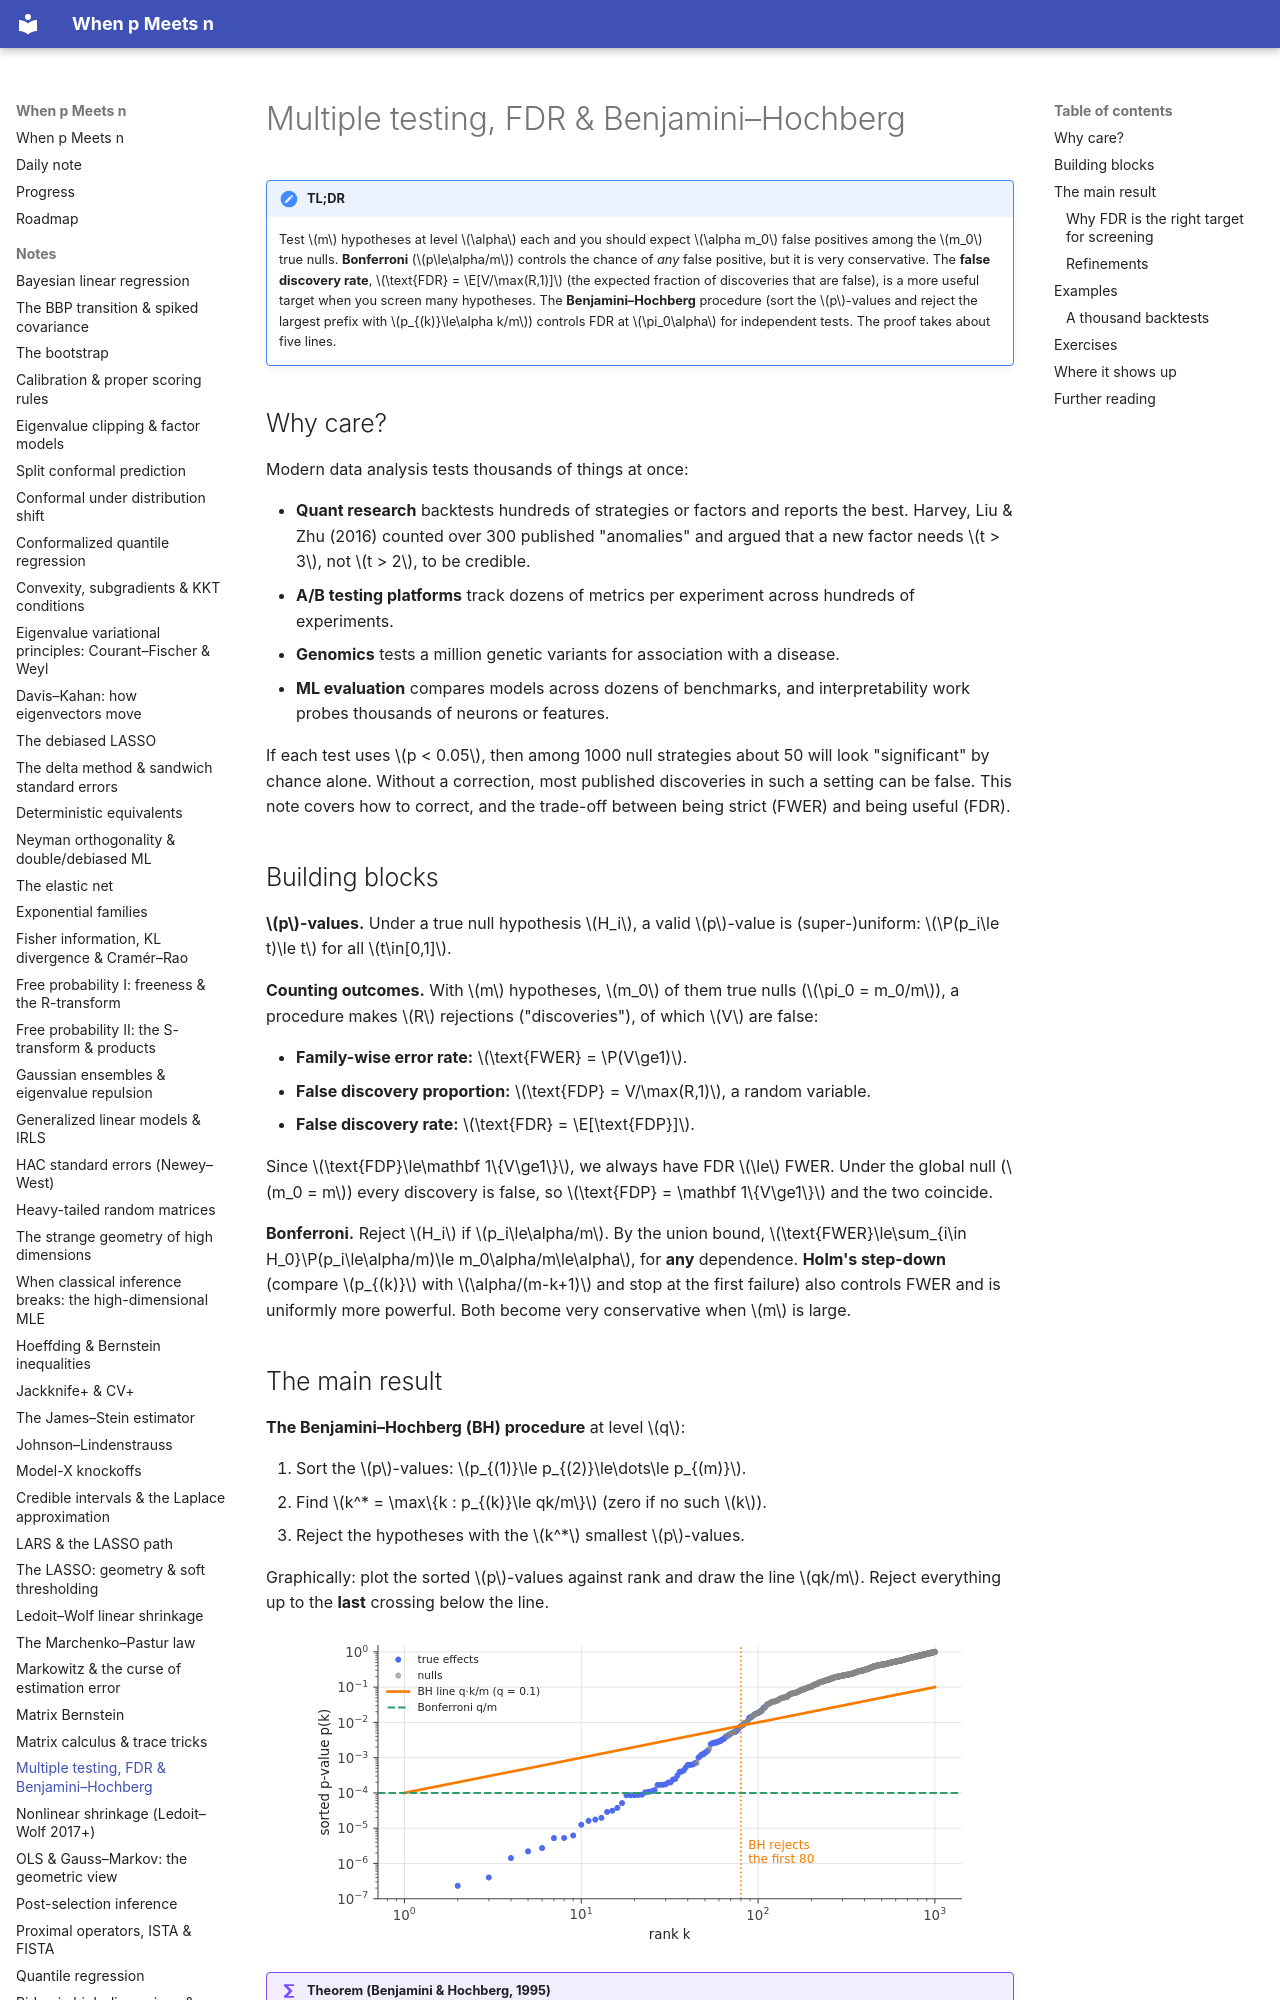

repository: BCTMM/High-Dimensional-Statistics-Notes · page: notes/multiple-testing-fdr/index.html · generator: mkdocs

# Multiple testing, FDR & Benjamini–Hochberg

!!! tldr "TL;DR"
    Test $m$ hypotheses at level $\alpha$ each and you should expect $\alpha m_0$ false positives among the $m_0$ true nulls. **Bonferroni** ($p\le\alpha/m$) controls the chance of *any* false positive, but it is very conservative.
    The **false discovery rate**, $\text{FDR} = \E[V/\max(R,1)]$ (the expected fraction of discoveries that are false), is a more useful target when you screen many hypotheses. The **Benjamini–Hochberg** procedure (sort the $p$-values and reject
    the largest prefix with $p_{(k)}\le\alpha k/m$) controls FDR at $\pi_0\alpha$ for independent tests. The proof takes about five lines.

## Why care?

Modern data analysis tests thousands of things at once:

- **Quant research** backtests hundreds of strategies or factors and reports the best. Harvey, Liu & Zhu (2016) counted over 300 published "anomalies" and argued that a new factor needs $t > 3$, not $t > 2$, to be credible.
- **A/B testing platforms** track dozens of metrics per experiment across hundreds of experiments.
- **Genomics** tests a million genetic variants for association with a disease.
- **ML evaluation** compares models across dozens of benchmarks, and interpretability work probes thousands of neurons or features.

If each test uses $p < 0.05$, then among 1000 null strategies about 50 will look "significant" by chance alone. Without a correction, most published discoveries in such a setting can be false. This note covers how to correct, and the trade-off
between being strict (FWER) and being useful (FDR).

## Building blocks

**$p$-values.** Under a true null hypothesis $H_i$, a valid $p$-value is (super-)uniform: $\P(p_i\le t)\le t$ for all $t\in[0,1]$.

**Counting outcomes.** With $m$ hypotheses, $m_0$ of them true nulls ($\pi_0 = m_0/m$), a procedure makes $R$ rejections ("discoveries"), of which $V$ are false:

- **Family-wise error rate:** $\text{FWER} = \P(V\ge1)$.
- **False discovery proportion:** $\text{FDP} = V/\max(R,1)$, a random variable.
- **False discovery rate:** $\text{FDR} = \E[\text{FDP}]$.

Since $\text{FDP}\le\mathbf 1\{V\ge1\}$, we always have FDR $\le$ FWER. Under the global null ($m_0 = m$) every discovery is false, so $\text{FDP} = \mathbf 1\{V\ge1\}$ and the two coincide.

**Bonferroni.** Reject $H_i$ if $p_i\le\alpha/m$. By the union bound, $\text{FWER}\le\sum_{i\in H_0}\P(p_i\le\alpha/m)\le m_0\alpha/m\le\alpha$, for **any** dependence. **Holm's step-down** (compare $p_{(k)}$ with $\alpha/(m-k+1)$ and stop at the first failure) also controls FWER and is uniformly
more powerful. Both become very conservative when $m$ is large.
